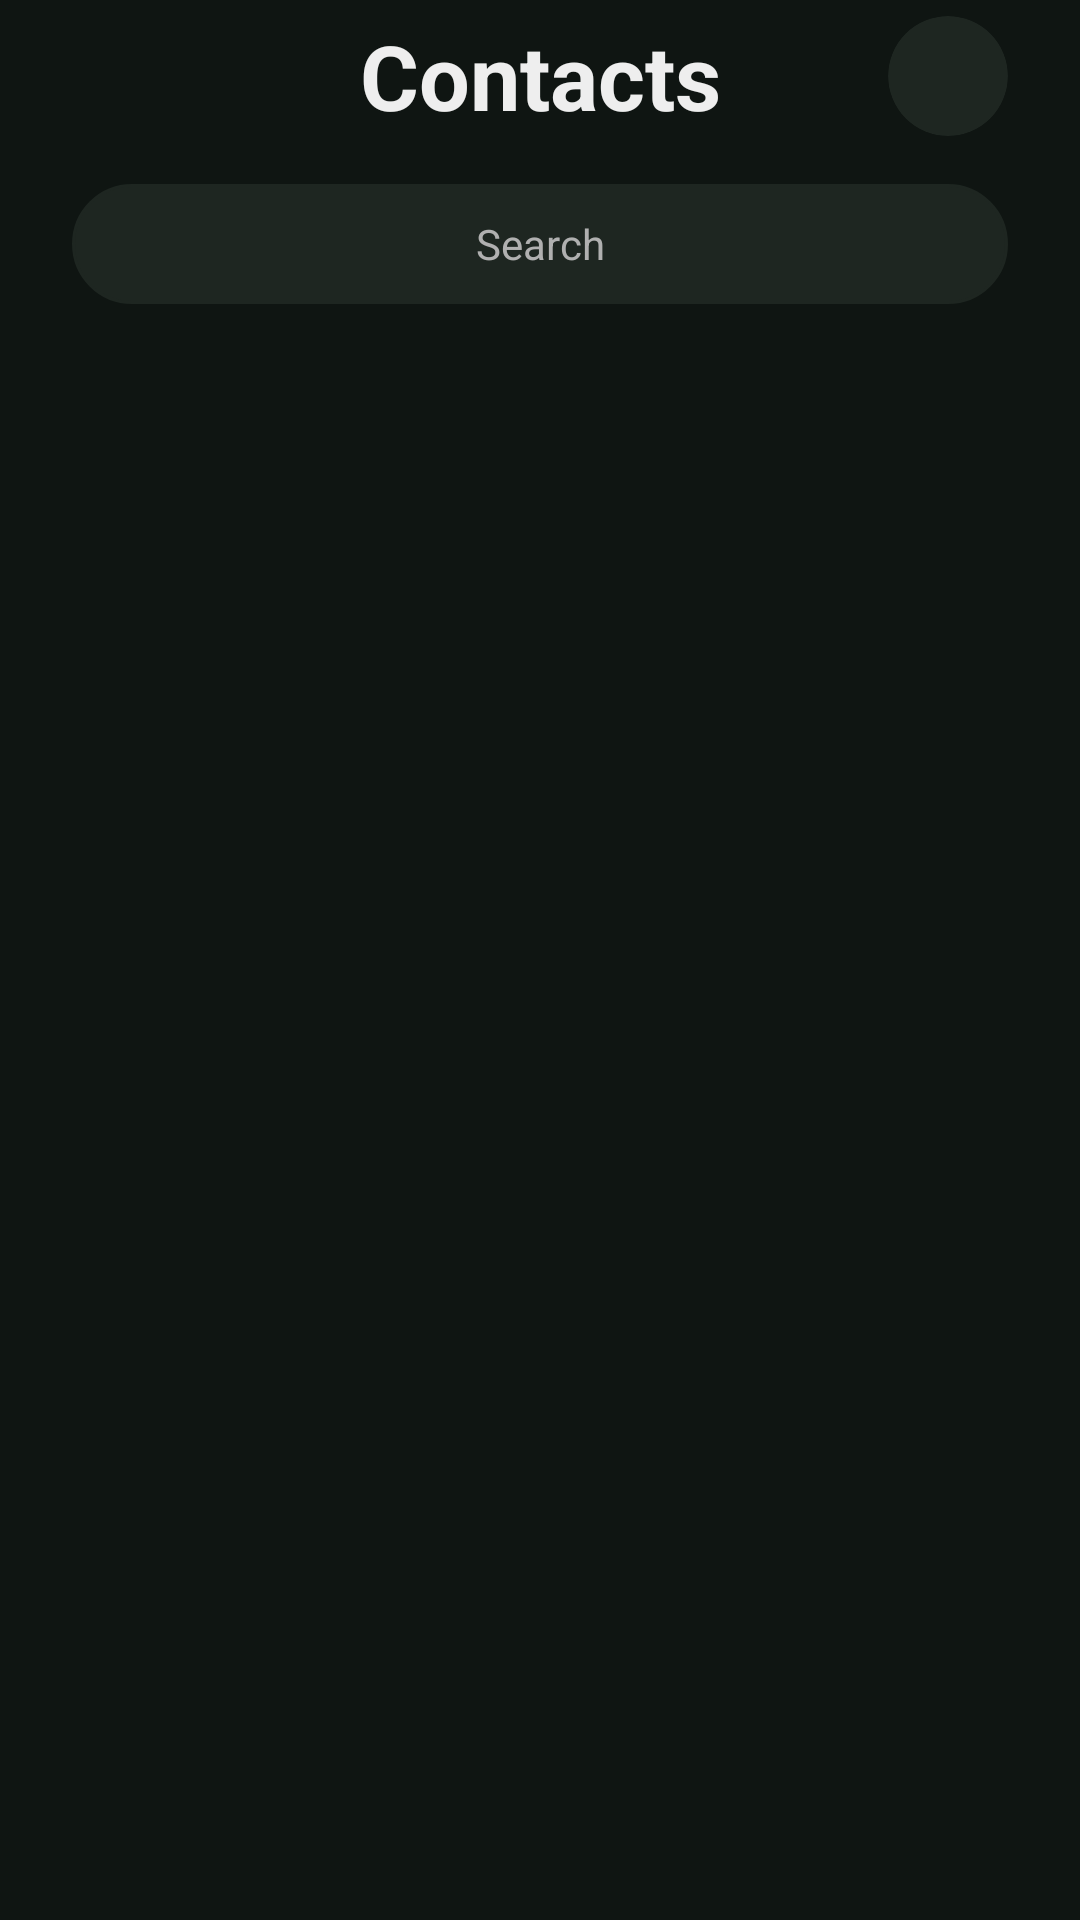

Reconstruct the res/layout file that produces this screen, plus the resources it refers to.
<!-- AndroidManifest.xml: application theme Theme.Gecko2chatapp -->
<!-- res/layout/fragment_contacts.xml -->
<?xml version="1.0" encoding="utf-8"?>
<androidx.constraintlayout.widget.ConstraintLayout
    xmlns:android="http://schemas.android.com/apk/res/android"
    xmlns:app="http://schemas.android.com/apk/res-auto"
    xmlns:tools="http://schemas.android.com/tools"
    android:layout_width="match_parent"
    android:layout_height="match_parent"
    android:background="@color/background_dark">

    <FrameLayout
        android:id="@+id/headerContainer"
        android:layout_width="match_parent"
        android:layout_height="wrap_content"
        android:minHeight="40dp"
        android:layout_marginTop="5sp"
        app:layout_constraintTop_toTopOf="parent"
        app:layout_constraintStart_toStartOf="parent"
        app:layout_constraintEnd_toEndOf="parent">

        <androidx.constraintlayout.widget.ConstraintLayout
            android:id="@+id/layoutConnected"
            android:layout_width="match_parent"
            android:layout_height="wrap_content">

            <TextView
                android:id="@+id/tvHeader"
                android:layout_width="wrap_content"
                android:layout_height="wrap_content"
                android:text="@string/contacts"
                android:textSize="30sp"
                android:textStyle="bold"
                android:visibility="visible"
                android:textColor="@color/text_primary"
                app:layout_constraintStart_toStartOf="parent"
                app:layout_constraintEnd_toEndOf="parent"
                app:layout_constraintTop_toTopOf="parent"
                app:layout_constraintBottom_toBottomOf="parent" />

            <androidx.cardview.widget.CardView
                android:id="@+id/btnAddContact"
                android:layout_width="40dp"
                android:layout_height="40dp"
                android:layout_marginEnd="24dp"
                app:cardCornerRadius="20dp"
                app:cardBackgroundColor="@color/surface_dark"
                app:cardElevation="0dp"
                app:layout_constraintEnd_toEndOf="parent"
                app:layout_constraintTop_toTopOf="parent"
                app:layout_constraintBottom_toBottomOf="parent">

                <ImageView
                    android:layout_width="match_parent"
                    android:layout_height="match_parent"
                    android:contentDescription="@string/header"
                    android:src="@drawable/ic_add"
                    android:padding="8dp"
                    app:tint="@color/text_primary" />
            </androidx.cardview.widget.CardView>

        </androidx.constraintlayout.widget.ConstraintLayout>

        <LinearLayout
            android:id="@+id/layoutConnecting"
            android:layout_width="wrap_content"
            android:layout_height="wrap_content"
            android:orientation="horizontal"
            android:gravity="center_vertical"
            android:visibility="gone"
            android:layout_gravity="center">

            <ProgressBar
                android:id="@+id/progressBar"
                android:layout_width="30dp"
                android:layout_height="30dp"
                android:indeterminateTint="@color/green_accent" />

            <TextView
                android:id="@+id/tvConnecting"
                android:layout_width="wrap_content"
                android:layout_height="wrap_content"
                android:text="@string/connecting"
                android:textSize="18sp"
                android:textStyle="bold"
                android:textColor="@color/text_secondary"
                android:layout_marginStart="12dp"/>

        </LinearLayout>

    </FrameLayout>

    <EditText
        android:id="@+id/etSearch"
        android:layout_width="0dp"
        android:layout_height="40dp"
        android:layout_marginTop="16dp"
        android:layout_marginHorizontal="24dp"
        android:background="@drawable/bg_rounded_pill"
        android:hint="@string/search"
        android:gravity="center"
        android:textSize="14sp"
        android:textColorHint="@color/text_secondary"
        android:textColor="@color/text_primary"
        android:backgroundTint="@color/surface_dark"
        app:layout_constraintTop_toBottomOf="@id/headerContainer"
        app:layout_constraintStart_toStartOf="parent"
        app:layout_constraintEnd_toEndOf="parent" />

    <androidx.cardview.widget.CardView
        android:id="@+id/cvFriendRequests"
        android:layout_width="match_parent"
        android:layout_height="wrap_content"
        android:layout_marginHorizontal="24dp"
        android:layout_marginTop="16dp"
        app:cardBackgroundColor="@color/surface_dark"
        app:cardCornerRadius="12dp"
        app:cardElevation="0dp"
        android:visibility="gone"
        tools:visibility="gone"
        app:layout_constraintTop_toBottomOf="@id/etSearch"
        app:layout_constraintStart_toStartOf="parent"
        app:layout_constraintEnd_toEndOf="parent">

        <LinearLayout
            android:layout_width="match_parent"
            android:layout_height="wrap_content"
            android:orientation="horizontal"
            android:padding="12dp"
            android:gravity="center_vertical">

            <ImageView
                android:layout_width="24dp"
                android:layout_height="24dp"
                android:src="@drawable/person_icon"
                app:tint="@color/green_accent" />

            <TextView
                android:layout_width="0dp"
                android:layout_height="wrap_content"
                android:layout_weight="1"
                android:layout_marginStart="16dp"
                android:text="Friend Requests"
                android:textColor="@color/text_primary"
                android:textSize="16sp"
                android:textStyle="bold" />

            <TextView
                android:id="@+id/tvRequestCount"
                android:layout_width="22dp"
                android:layout_height="22dp"
                android:background="@drawable/circle_white_bg"
                android:backgroundTint="@color/soft_red"
                android:text="3"
                android:gravity="center"
                android:textColor="@color/white"
                android:textSize="12sp"
                android:textStyle="bold" />

        </LinearLayout>
    </androidx.cardview.widget.CardView>

    <androidx.recyclerview.widget.RecyclerView
        android:id="@+id/rvContactList"
        android:layout_width="match_parent"
        android:layout_height="0dp"
        android:layout_marginTop="16dp"
        android:paddingBottom="100dp"
        android:clipToPadding="false"
        tools:listitem="@layout/item_contact"
        app:layout_constraintTop_toBottomOf="@id/cvFriendRequests"
        app:layout_constraintBottom_toBottomOf="parent"
        app:layout_constraintStart_toStartOf="parent"
        app:layout_constraintEnd_toEndOf="parent" />

</androidx.constraintlayout.widget.ConstraintLayout>
<!-- res/layout/item_contact.xml (included above) -->
<?xml version="1.0" encoding="utf-8"?>
<com.google.android.material.card.MaterialCardView
    xmlns:android="http://schemas.android.com/apk/res/android"
    xmlns:app="http://schemas.android.com/apk/res-auto"
    android:id="@+id/clItemContact"
    android:layout_width="match_parent"
    android:layout_height="wrap_content"
    android:layout_margin="6dp"
    app:cardCornerRadius="24dp"
    app:cardElevation="0dp"
    app:strokeWidth="1.5dp"
    app:strokeColor="#33FFFFFF"
    app:cardBackgroundColor="#1AFFFFFF"> <androidx.constraintlayout.widget.ConstraintLayout
    android:layout_width="match_parent"
    android:layout_height="wrap_content"
    android:paddingTop="16dp"
    android:paddingBottom="12dp"
    android:paddingHorizontal="8dp">

    <androidx.cardview.widget.CardView
        android:id="@+id/cvAvatar"
        android:layout_width="64dp"
        android:layout_height="64dp"
        app:cardCornerRadius="32dp"
        app:cardBackgroundColor="@color/surface_dark"
        app:cardElevation="0dp"
        app:layout_constraintStart_toStartOf="parent"
        app:layout_constraintEnd_toEndOf="parent"
        app:layout_constraintTop_toTopOf="parent">

        <ImageView
            android:id="@+id/ivAvatar"
            android:layout_width="match_parent"
            android:layout_height="match_parent"
            android:src="@drawable/person_icon"
            android:scaleType="centerCrop" />
    </androidx.cardview.widget.CardView>

    <View
        android:id="@+id/vOnlineStatus"
        android:layout_width="14dp"
        android:layout_height="14dp"
        android:background="@drawable/circle_white_bg"
        android:backgroundTint="@color/green_accent"
        app:layout_constraintBottom_toBottomOf="@id/cvAvatar"
        app:layout_constraintEnd_toEndOf="@id/cvAvatar"
        android:layout_marginBottom="2dp"
        android:layout_marginEnd="2dp" />

    <TextView
        android:id="@+id/tvName"
        android:layout_width="0dp"
        android:layout_height="wrap_content"
        android:text="Dominik"
        android:textSize="15sp"
        android:textStyle="bold"
        android:textColor="@color/text_primary"
        android:textAlignment="center"
        android:maxLines="1"
        android:ellipsize="end"
        android:layout_marginTop="12dp"
        app:layout_constraintTop_toBottomOf="@id/cvAvatar"
        app:layout_constraintStart_toStartOf="parent"
        app:layout_constraintEnd_toEndOf="parent"/>

    <TextView
        android:id="@+id/tvLastSeen"
        android:layout_width="0dp"
        android:layout_height="wrap_content"
        android:text="Online"
        android:textSize="12sp"
        android:textColor="@color/text_secondary"
        android:textAlignment="center"
        android:maxLines="1"
        android:ellipsize="end"
        android:layout_marginTop="2dp"
        app:layout_constraintTop_toBottomOf="@id/tvName"
        app:layout_constraintStart_toStartOf="parent"
        app:layout_constraintEnd_toEndOf="parent"/>

</androidx.constraintlayout.widget.ConstraintLayout>
</com.google.android.material.card.MaterialCardView>
<!-- resources referenced by this layout -->
<resources>
  <color name="background_dark">#0F1512</color>
  <color name="green_accent">#80DF98</color>
  <color name="soft_red">#E57373</color>
  <color name="surface_dark">#1E2621</color>
  <color name="text_primary">#EEEEEE</color>
  <color name="text_secondary">#B0B0B0</color>
  <color name="white">#FFFFFFFF</color>
  <!-- drawable bg_rounded_pill (drawable) -->
  <?xml version="1.0" encoding="utf-8"?>
  <shape xmlns:android="http://schemas.android.com/apk/res/android">
      <solid android:color="@color/surface_dark" />
      <corners android:radius="50dp" /> <stroke android:width="1dp" android:color="@color/green_faded"/>
  </shape>
  <string name="connecting">Connecting…</string>
  <string name="contacts">Contacts</string>
  <string name="header">Header</string>
  <string name="search">Search</string>
  <style name="Theme.Gecko2chatapp" parent="Theme.MaterialComponents.DayNight.NoActionBar">
          
          <item name="colorPrimary">@color/purple_500</item>
          <item name="colorPrimaryVariant">@color/purple_700</item>
          <item name="colorOnPrimary">@color/white</item>
          
          <item name="colorSecondary">@color/teal_200</item>
          <item name="colorSecondaryVariant">@color/teal_700</item>
          <item name="colorOnSecondary">@color/black</item>
          
          <item name="android:statusBarColor">@color/soft_green_start</item>
          
      </style>
  <color name="green_faded">#3E5245</color>
  <color name="purple_500">#FF6200EE</color>
  <color name="purple_700">#FF3700B3</color>
  <color name="teal_200">#FF03DAC5</color>
  <color name="teal_700">#FF018786</color>
  <color name="black">#FF000000</color>
  <color name="soft_green_start">#83D475</color>
</resources>
